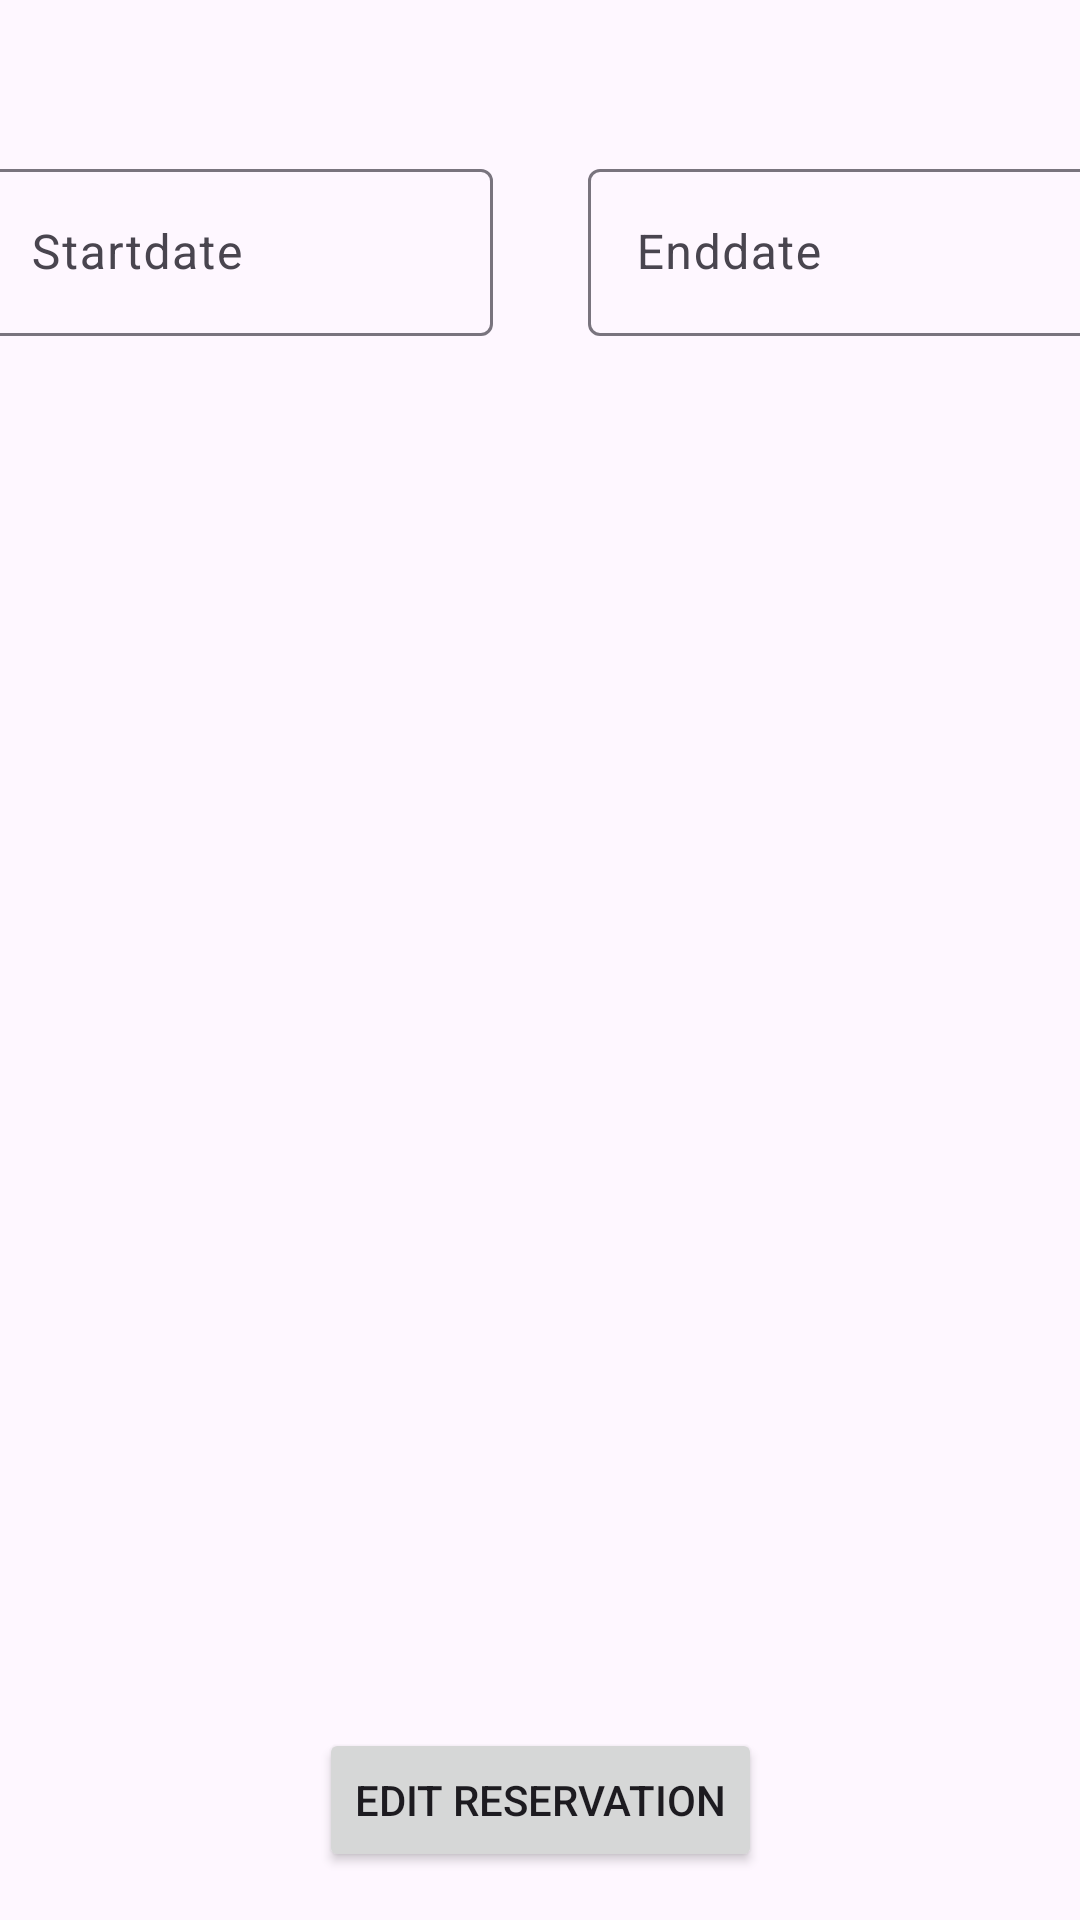

Reconstruct the res/layout file that produces this screen, plus the resources it refers to.
<!-- AndroidManifest.xml: application theme Theme.DrivioApp -->
<!-- res/layout/fragment_edit_booking.xml -->
<?xml version="1.0" encoding="utf-8"?>
<FrameLayout xmlns:android="http://schemas.android.com/apk/res/android"
    xmlns:app="http://schemas.android.com/apk/res-auto"
    xmlns:tools="http://schemas.android.com/tools"
    android:layout_width="match_parent"
    android:layout_height="match_parent"
    tools:context=".view.EditBooking">

    <androidx.constraintlayout.widget.ConstraintLayout
        android:layout_width="match_parent"
        android:layout_height="match_parent">

        <TextView
            android:id="@+id/tvTitle"
            android:layout_width="wrap_content"
            android:layout_height="wrap_content"
            android:layout_marginTop="16dp"
            app:layout_constraintEnd_toEndOf="parent"
            app:layout_constraintStart_toStartOf="parent"
            app:layout_constraintTop_toTopOf="parent" />

        <com.google.android.material.textfield.TextInputLayout
            android:id="@+id/tilStartDate"
            android:layout_width="170dp"
            android:layout_height="wrap_content"
            android:layout_marginStart="16dp"
            android:layout_marginTop="16dp"
            android:layout_marginEnd="16dp"
            android:hint="@string/startdate"
            app:layout_constraintEnd_toEndOf="parent"
            app:layout_constraintEnd_toStartOf="@+id/tilEndDate"
            app:layout_constraintStart_toStartOf="parent"
            app:layout_constraintTop_toBottomOf="@+id/tvTitle">

            <com.google.android.material.textfield.TextInputEditText
                android:id="@+id/etStartDate"
                android:layout_width="match_parent"
                android:layout_height="wrap_content"
                android:clickable="false"
                android:focusable="false"
                android:inputType="date" />


        </com.google.android.material.textfield.TextInputLayout>

        <com.google.android.material.textfield.TextInputLayout
            android:id="@+id/tilEndDate"
            android:layout_width="170dp"
            android:layout_height="wrap_content"
            android:layout_marginStart="16dp"
            android:layout_marginTop="16dp"
            android:layout_marginEnd="16dp"
            android:hint="@string/enddate"
            app:layout_constraintEnd_toEndOf="parent"
            app:layout_constraintStart_toEndOf="@+id/tilStartDate"
            app:layout_constraintTop_toBottomOf="@+id/tvTitle">

            <com.google.android.material.textfield.TextInputEditText
                android:id="@+id/etEndDate"
                android:layout_width="match_parent"
                android:layout_height="wrap_content"
                android:clickable="false"
                android:focusable="false"
                android:inputType="date" />


        </com.google.android.material.textfield.TextInputLayout>

        <Button
            android:id="@+id/btnConfirm"
            android:layout_width="wrap_content"
            android:layout_height="wrap_content"
            android:layout_marginBottom="16dp"
            android:text="@string/edit_reservation"
            app:layout_constraintBottom_toBottomOf="parent"
            app:layout_constraintEnd_toEndOf="parent"
            app:layout_constraintStart_toStartOf="parent" />

    </androidx.constraintlayout.widget.ConstraintLayout>

</FrameLayout>
<!-- resources referenced by this layout -->
<resources>
  <string name="edit_reservation">Edit Reservation</string>
  <string name="enddate">Enddate</string>
  <string name="startdate">Startdate</string>
  <style name="Theme.DrivioApp" parent="Theme.Material3.DayNight.NoActionBar">
          
          <item name="colorPrimary">@color/purple_500</item>
          <item name="colorPrimaryVariant">@color/purple_700</item>
          <item name="colorOnPrimary">@color/white</item>
          
          <item name="colorSecondary">@color/teal_200</item>
          <item name="colorSecondaryVariant">@color/teal_700</item>
          <item name="colorOnSecondary">@color/black</item>
          
          <item name="android:statusBarColor">?attr/colorPrimaryVariant</item>
          
      </style>
  <!-- not gathered from this repository: default colours our renderer supplied (Android Studio template values) -->
  <color name="purple_500">#FF6200EE</color>
  <color name="purple_700">#FF3700B3</color>
  <color name="teal_200">#FF03DAC5</color>
  <color name="teal_700">#FF018786</color>
  <color name="black">#FF000000</color>
  <color name="white">#FFFFFFFF</color>
</resources>
